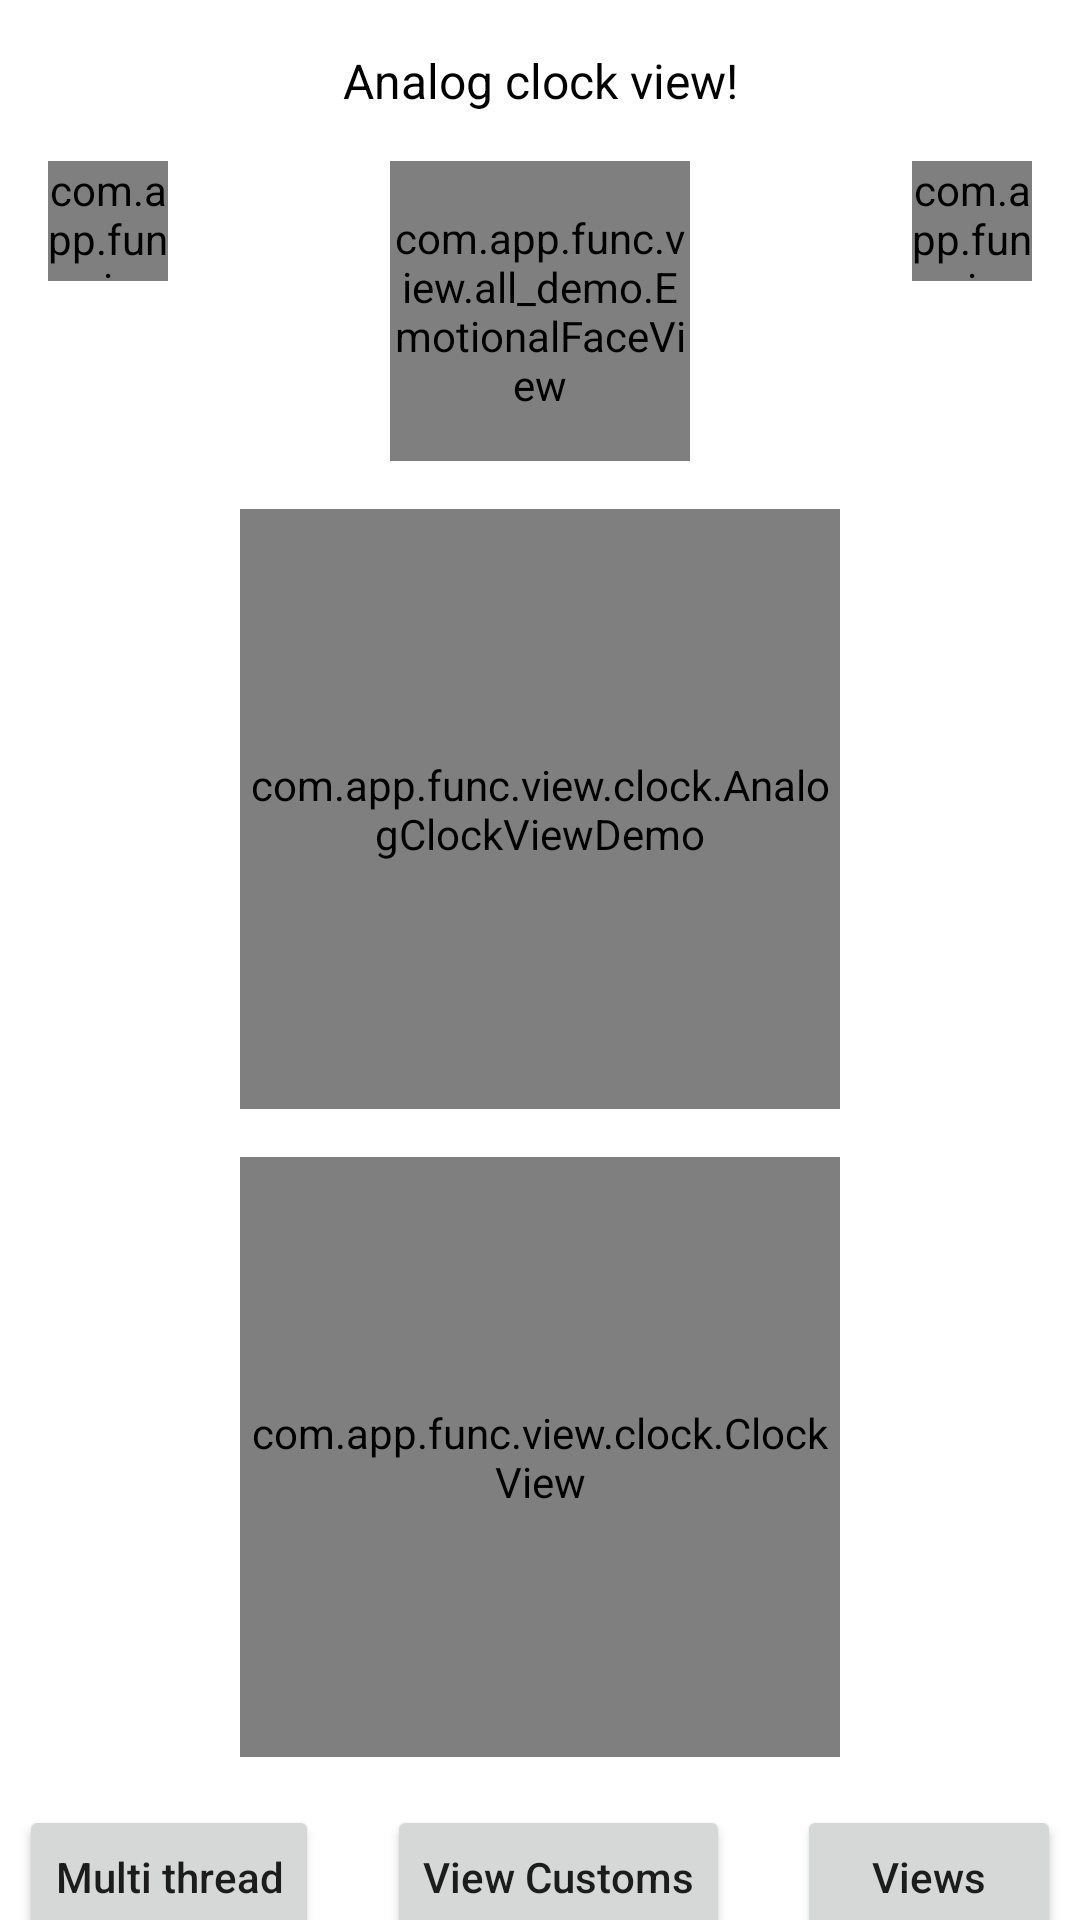

Android layout source for this screen:
<!-- AndroidManifest.xml: application theme Theme.MyApplication -->
<!-- res/layout/activity_main.xml -->
<?xml version="1.0" encoding="utf-8"?>
<androidx.core.widget.NestedScrollView xmlns:android="http://schemas.android.com/apk/res/android"
    xmlns:app="http://schemas.android.com/apk/res-auto"
    xmlns:tools="http://schemas.android.com/tools"
    android:layout_width="match_parent"
    android:layout_height="match_parent"
    android:fillViewport="true"
    tools:context=".MainActivity">

    <androidx.constraintlayout.widget.ConstraintLayout
        android:layout_width="match_parent"
        android:layout_height="match_parent"
        android:layout_marginBottom="@dimen/_32dp">

        <androidx.constraintlayout.widget.ConstraintLayout
            android:id="@+id/cons1"
            android:layout_width="match_parent"
            android:layout_height="wrap_content"
            app:layout_constraintStart_toStartOf="parent"
            app:layout_constraintTop_toTopOf="parent">

            <TextView
                android:id="@+id/textIntro"
                android:layout_width="wrap_content"
                android:layout_height="wrap_content"
                android:layout_marginTop="@dimen/_16dp"
                android:text="@string/analog_clock_text"
                android:textColor="@color/black"
                android:textSize="@dimen/_16sp"
                android:visibility="visible"
                app:layout_constraintLeft_toLeftOf="parent"
                app:layout_constraintRight_toRightOf="parent"
                app:layout_constraintTop_toTopOf="parent"
                tools:visibility="visible" />

            <com.app.func.view.all_demo.EmotionalFaceView
                android:id="@+id/happyButton"
                android:layout_width="@dimen/_40dp"
                android:layout_height="@dimen/_40dp"
                android:layout_marginTop="@dimen/_16dp"
                android:layout_marginEnd="@dimen/_16dp"
                app:borderColor="@color/purple_200"
                app:eyesColor="@color/purple_700"
                app:layout_constraintEnd_toEndOf="parent"
                app:layout_constraintTop_toBottomOf="@id/textIntro" />

            <com.app.func.view.all_demo.EmotionalFaceView
                android:id="@+id/sadButton"
                android:layout_width="@dimen/_40dp"
                android:layout_height="@dimen/_40dp"
                android:layout_marginStart="16dp"
                android:layout_marginTop="@dimen/_16dp"
                app:eyesColor="@color/purple_500"
                app:layout_constraintStart_toStartOf="parent"
                app:layout_constraintTop_toBottomOf="@id/textIntro"
                app:mouthColor="@color/black"
                app:state="sad" />

            <com.app.func.view.all_demo.EmotionalFaceView
                android:id="@+id/emotionalFaceView"
                android:layout_width="100dp"
                android:layout_height="100dp"
                android:layout_marginHorizontal="16dp"
                android:layout_marginTop="@dimen/_16dp"
                app:layout_constraintEnd_toEndOf="parent"
                app:layout_constraintStart_toStartOf="parent"
                app:layout_constraintTop_toBottomOf="@id/textIntro" />

            <com.app.func.view.clock.AnalogClockViewDemo
                android:id="@+id/clockViewDemo"
                android:layout_width="200dp"
                android:layout_height="200dp"
                android:layout_marginTop="@dimen/_16dp"
                app:layout_constraintEnd_toEndOf="parent"
                app:layout_constraintStart_toStartOf="parent"
                app:layout_constraintTop_toBottomOf="@+id/emotionalFaceView" />

            <com.app.func.view.clock.ClockView
                android:layout_width="200dp"
                android:layout_height="200dp"
                android:layout_marginTop="@dimen/_16dp"
                app:layout_constraintEnd_toEndOf="parent"
                app:layout_constraintStart_toStartOf="parent"
                app:layout_constraintTop_toBottomOf="@id/clockViewDemo" />
        </androidx.constraintlayout.widget.ConstraintLayout>

        <androidx.constraintlayout.widget.ConstraintLayout
            android:id="@+id/consGroupButton"
            android:layout_width="match_parent"
            android:layout_height="wrap_content"
            android:layout_marginTop="@dimen/_16dp"
            app:layout_constraintStart_toStartOf="parent"
            app:layout_constraintTop_toBottomOf="@+id/cons1">

            <Button
                android:id="@+id/btnNext1"
                android:layout_width="wrap_content"
                android:layout_height="wrap_content"
                android:text="Multi thread"
                android:textAllCaps="false"
                android:visibility="visible"
                app:layout_constraintEnd_toStartOf="@id/btnNext2"
                app:layout_constraintStart_toStartOf="parent"
                app:layout_constraintTop_toTopOf="parent" />

            <Button
                android:id="@+id/btnNext2"
                android:layout_width="wrap_content"
                android:layout_height="wrap_content"
                android:layout_marginStart="@dimen/_16dp"
                android:text="View Customs"
                android:textAllCaps="false"
                app:layout_constraintEnd_toStartOf="@id/btnNext3"
                app:layout_constraintStart_toEndOf="@+id/btnNext1"
                app:layout_constraintTop_toTopOf="parent" />

            <Button
                android:id="@+id/btnNext3"
                android:layout_width="wrap_content"
                android:layout_height="wrap_content"
                android:layout_marginStart="@dimen/_16dp"
                android:text="Views"
                android:textAllCaps="false"
                android:visibility="visible"
                app:layout_constraintEnd_toEndOf="parent"
                app:layout_constraintStart_toEndOf="@+id/btnNext2"
                app:layout_constraintTop_toTopOf="parent" />

            <Button
                android:id="@+id/btnAnimation"
                android:layout_width="wrap_content"
                android:layout_height="wrap_content"
                android:layout_marginTop="@dimen/_16dp"
                android:text="Animations"
                android:textAllCaps="false"
                android:visibility="visible"
                app:layout_constraintEnd_toStartOf="@+id/btnNext2"
                app:layout_constraintStart_toStartOf="parent"
                app:layout_constraintTop_toBottomOf="@id/btnNext1" />

            <Button
                android:id="@+id/btnDisableHome"
                android:layout_width="wrap_content"
                android:layout_height="wrap_content"
                android:layout_marginTop="@dimen/_16dp"
                android:layout_marginStart="@dimen/_16dp"
                android:text="Home"
                android:textAllCaps="false"
                android:visibility="visible"
                app:layout_constraintStart_toEndOf="@+id/btnAnimation"
                app:layout_constraintTop_toBottomOf="@id/btnNext1" />

        </androidx.constraintlayout.widget.ConstraintLayout>

        <TextView
            android:id="@+id/textPinchZoom"
            android:layout_width="match_parent"
            android:layout_height="wrap_content"
            android:layout_marginHorizontal="@dimen/_32dp"
            android:layout_marginTop="@dimen/_16dp"
            android:text="@string/demo_string_pinch_zoom"
            android:textSize="16sp"
            app:layout_constraintTop_toBottomOf="@+id/consGroupButton" />

        <TextView
            android:id="@+id/textDemo"
            android:layout_width="wrap_content"
            android:layout_height="wrap_content"
            android:layout_marginTop="@dimen/_32dp"
            android:textColor="@color/color_01BCD4"
            android:textSize="@dimen/_20sp"
            app:layout_constraintEnd_toEndOf="parent"
            app:layout_constraintStart_toStartOf="parent"
            app:layout_constraintTop_toBottomOf="@+id/textPinchZoom"
            tools:text="Sample text" />

    </androidx.constraintlayout.widget.ConstraintLayout>

</androidx.core.widget.NestedScrollView>
<!-- resources referenced by this layout -->
<resources>
  <color name="black">#FF000000</color>
  <color name="color_01BCD4">#01BCD4</color>
  <color name="purple_200">#FFBB86FC</color>
  <color name="purple_500">#FF6200EE</color>
  <color name="purple_700">#FF3700B3</color>
  <dimen name="_16dp">16dp</dimen>
  <dimen name="_16sp">16sp</dimen>
  <dimen name="_20sp">20sp</dimen>
  <dimen name="_32dp">32dp</dimen>
  <dimen name="_40dp">40dp</dimen>
  <string name="analog_clock_text">Analog clock view!</string>
  <string name="demo_string_pinch_zoom">This is my sample text for pinch zoom demo, you can zoom in and out using pinch zoom, thanks</string>
  <style name="Theme.MyApplication" parent="Theme.MaterialComponents.DayNight.DarkActionBar">
          
          <item name="colorPrimary">@color/color_00BCD4</item>
          <item name="colorPrimaryVariant">@color/color_0097A7</item>
          <item name="colorOnPrimary">@color/white</item>
          
          <item name="colorSecondary">@color/teal_200</item>
          <item name="colorSecondaryVariant">@color/teal_700</item>
          <item name="colorOnSecondary">@color/black</item>
          
          <item name="android:statusBarColor" tools:targetApi="l">?attr/colorPrimaryVariant</item>
          
      </style>
  <color name="color_00BCD4">#00BCD4</color>
  <color name="color_0097A7">#0097A7</color>
  <color name="white">#FFFFFFFF</color>
  <color name="teal_200">#FF03DAC5</color>
  <color name="teal_700">#FF018786</color>
</resources>
